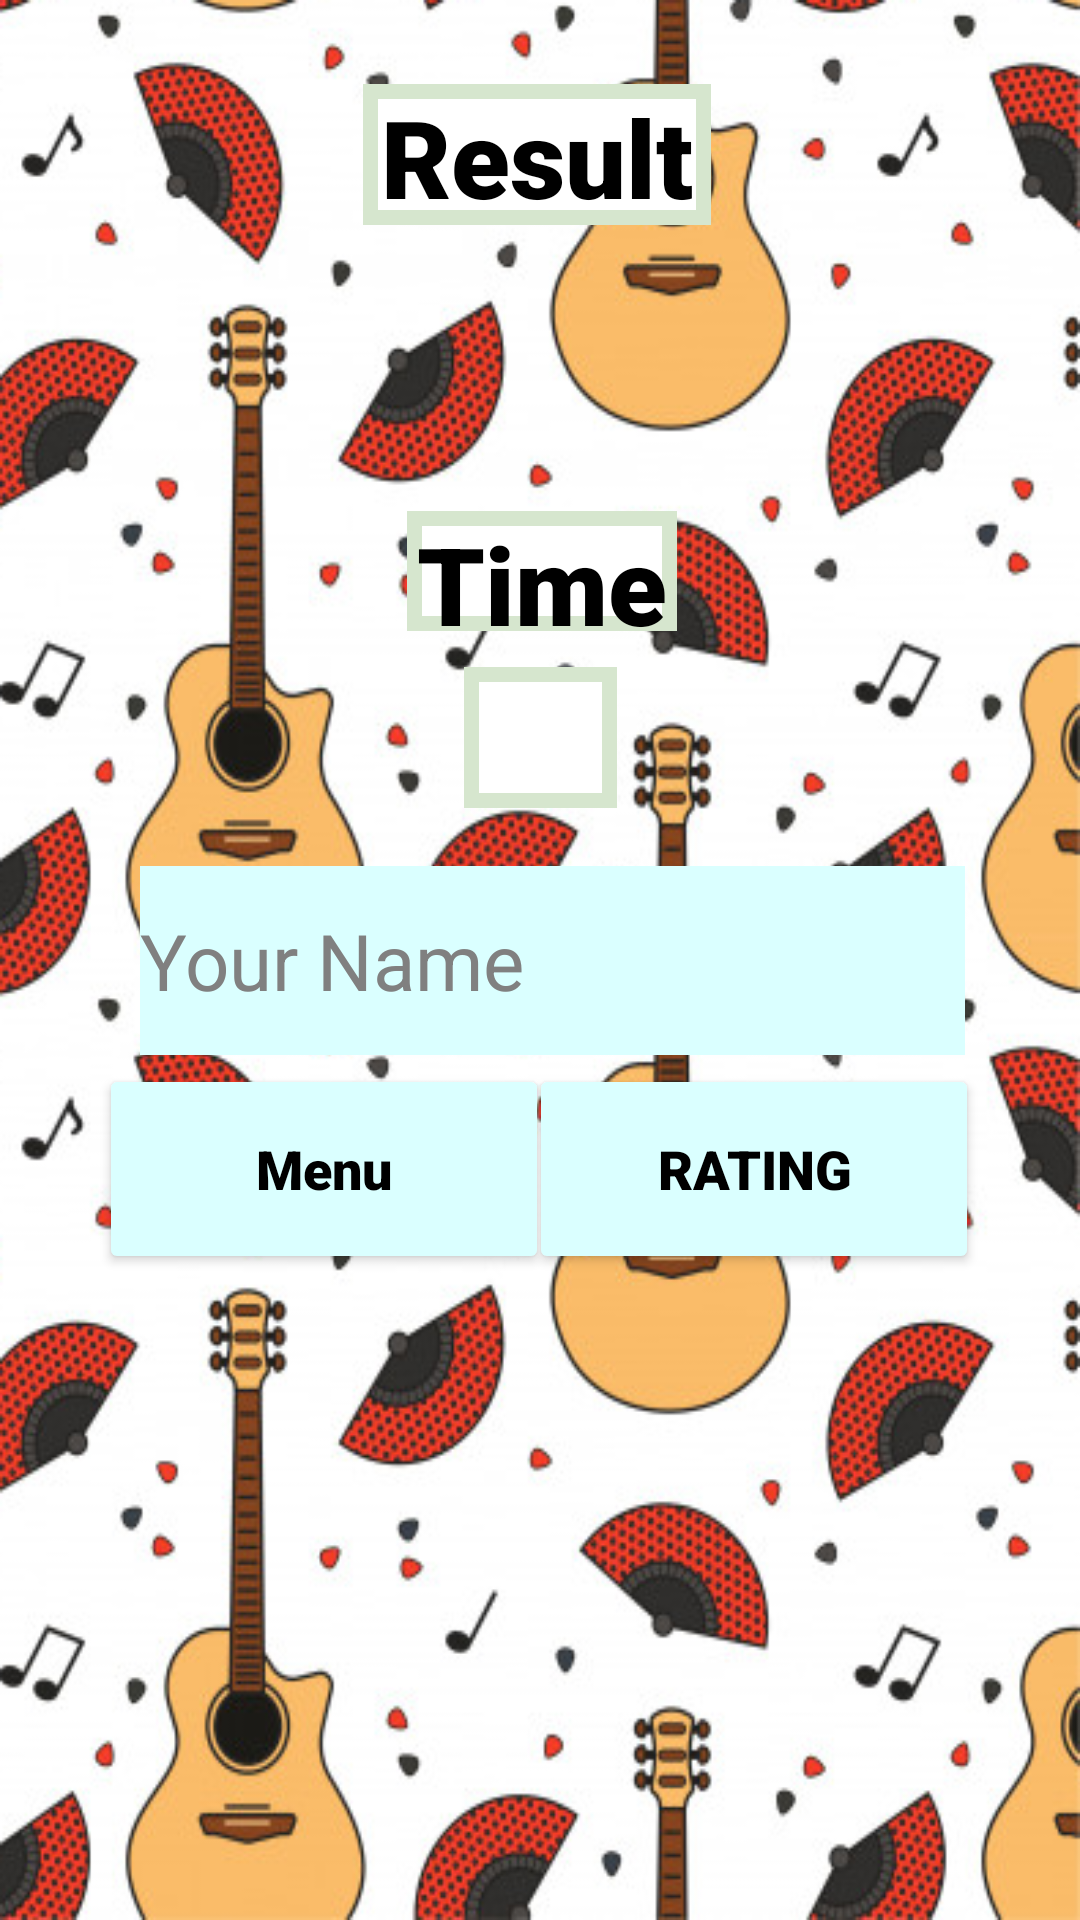

The Android layout XML behind this screen, and the referenced resources:
<!-- AndroidManifest.xml: application theme Theme.Concern -->
<!-- res/layout/activity_rating.xml -->
<?xml version="1.0" encoding="utf-8"?>
<androidx.constraintlayout.widget.ConstraintLayout xmlns:android="http://schemas.android.com/apk/res/android"
    xmlns:app="http://schemas.android.com/apk/res-auto"
    xmlns:tools="http://schemas.android.com/tools"
    android:layout_width="match_parent"
    android:layout_height="match_parent"
    android:background="@drawable/fon3"
    tools:context=".Rating">

    <TextView
        android:id="@+id/textView46"
        android:layout_width="90dp"
        android:layout_height="40dp"
        android:layout_marginStart="149dp"
        android:layout_marginLeft="149dp"
        android:layout_marginEnd="149dp"
        android:layout_marginRight="149dp"
        android:background="@drawable/bac"
        android:fontFamily="sans-serif-black"
        android:gravity="center_horizontal"
        android:text="Time"
        android:textAppearance="@style/TextAppearance.AppCompat.Display1"
        android:textColor="@color/black"
        android:textSize="36sp"
        app:layout_constraintBottom_toBottomOf="parent"
        app:layout_constraintEnd_toEndOf="parent"
        app:layout_constraintHorizontal_bias="0.478"
        app:layout_constraintStart_toStartOf="parent"
        app:layout_constraintTop_toTopOf="parent"
        app:layout_constraintVertical_bias="0.284" />

    <TextView
        android:id="@+id/textView5"
        android:layout_width="116dp"
        android:layout_height="47dp"
        android:layout_marginStart="32dp"
        android:layout_marginLeft="32dp"
        android:layout_marginTop="28dp"
        android:layout_marginEnd="36dp"
        android:layout_marginRight="36dp"
        android:background="@drawable/bac"
        android:fontFamily="sans-serif-black"
        android:gravity="center_horizontal"
        android:text="Result"
        android:textAlignment="center"
        android:textAllCaps="false"
        android:textAppearance="@style/TextAppearance.AppCompat.Body1"
        android:textColor="@color/black"
        android:textSize="36sp"
        android:textStyle="bold"
        app:layout_constraintEnd_toEndOf="parent"
        app:layout_constraintHorizontal_bias="0.506"
        app:layout_constraintStart_toStartOf="parent"
        app:layout_constraintTop_toTopOf="parent" />

    <TextView
        android:id="@+id/textView44"
        android:layout_width="51dp"
        android:layout_height="47dp"
        android:background="@drawable/bac"
        android:textColor="@color/black"
        android:textSize="24sp"
        app:layout_constraintBottom_toBottomOf="parent"
        app:layout_constraintEnd_toEndOf="parent"
        app:layout_constraintStart_toStartOf="parent"
        app:layout_constraintTop_toTopOf="parent"
        app:layout_constraintVertical_bias="0.375" />

    <EditText
        android:id="@+id/editTextTextPersonName"
        style="@android:style/Theme.Black"
        android:layout_width="275dp"
        android:layout_height="63dp"
        android:background="#daffff"
        android:ems="10"
        android:hint="Your Name"
        android:inputType="textPersonName"
        android:textColor="@color/black"
        android:textSize="26sp"
        app:layout_constraintBottom_toBottomOf="parent"
        app:layout_constraintEnd_toEndOf="parent"
        app:layout_constraintHorizontal_bias="0.548"
        app:layout_constraintStart_toStartOf="parent"
        app:layout_constraintTop_toTopOf="parent" />

    <Button
        android:id="@+id/button13"
        android:layout_width="150dp"
        android:layout_height="70dp"
        android:fontFamily="sans-serif-black"
        android:text="Rating"
        android:textColor="@color/black"
        android:textSize="18sp"
        app:backgroundTint="#daffff"
        app:layout_constraintBottom_toBottomOf="parent"
        app:layout_constraintEnd_toEndOf="parent"
        app:layout_constraintHorizontal_bias="0.839"
        app:layout_constraintStart_toStartOf="parent"
        app:layout_constraintTop_toTopOf="parent"
        app:layout_constraintVertical_bias="0.622" />

    <Button
        android:id="@+id/button15"
        android:layout_width="150dp"
        android:layout_height="70dp"
        android:fontFamily="sans-serif-black"
        android:text="Menu"
        android:textAppearance="@style/TextAppearance.AppCompat.Body1"
        android:textColor="@color/black"
        android:textIsSelectable="false"
        android:textSize="18sp"
        app:backgroundTint="#daffff"
        app:layout_constraintBottom_toBottomOf="parent"
        app:layout_constraintEnd_toEndOf="parent"
        app:layout_constraintHorizontal_bias="0.157"
        app:layout_constraintStart_toStartOf="parent"
        app:layout_constraintTop_toTopOf="parent"
        app:layout_constraintVertical_bias="0.622" />
</androidx.constraintlayout.widget.ConstraintLayout>
<!-- resources referenced by this layout -->
<resources>
  <!-- drawable bac (drawable) -->
  <shape xmlns:android="http://schemas.android.com/apk/res/android" android:shape="rectangle" >
      <solid android:color="#ffffff" />
      <stroke android:width="5dip" android:color="#d6e6ce"/>
  </shape>
  <!-- drawable fon3: png bitmap (drawable, 257800 bytes) -->
  <style name="Theme.Concern" parent="Theme.MaterialComponents.DayNight.DarkActionBar">
          
          <item name="colorPrimary">@color/purple_500</item>
          <item name="colorPrimaryVariant">@color/purple_700</item>
          <item name="colorOnPrimary">@color/white</item>
          <item name="windowActionBar">false</item>
          <item name="windowNoTitle">true</item>
          <item name="android:windowActionBar">false</item>
          <item name="android:windowNoTitle">true</item>
          
          <item name="colorSecondary">@color/teal_200</item>
          <item name="colorSecondaryVariant">@color/teal_700</item>
          <item name="colorOnSecondary">@color/black</item>
          
          <item name="android:statusBarColor" tools:targetApi="l">?attr/colorPrimaryVariant</item>
          
      </style>
  <!-- not gathered from this repository: default colours our renderer supplied (Android Studio template values) -->
  <color name="purple_500">#FF6200EE</color>
  <color name="purple_700">#FF3700B3</color>
  <color name="teal_200">#FF03DAC5</color>
  <color name="teal_700">#FF018786</color>
  <color name="black">#FF000000</color>
  <color name="white">#FFFFFFFF</color>
</resources>
